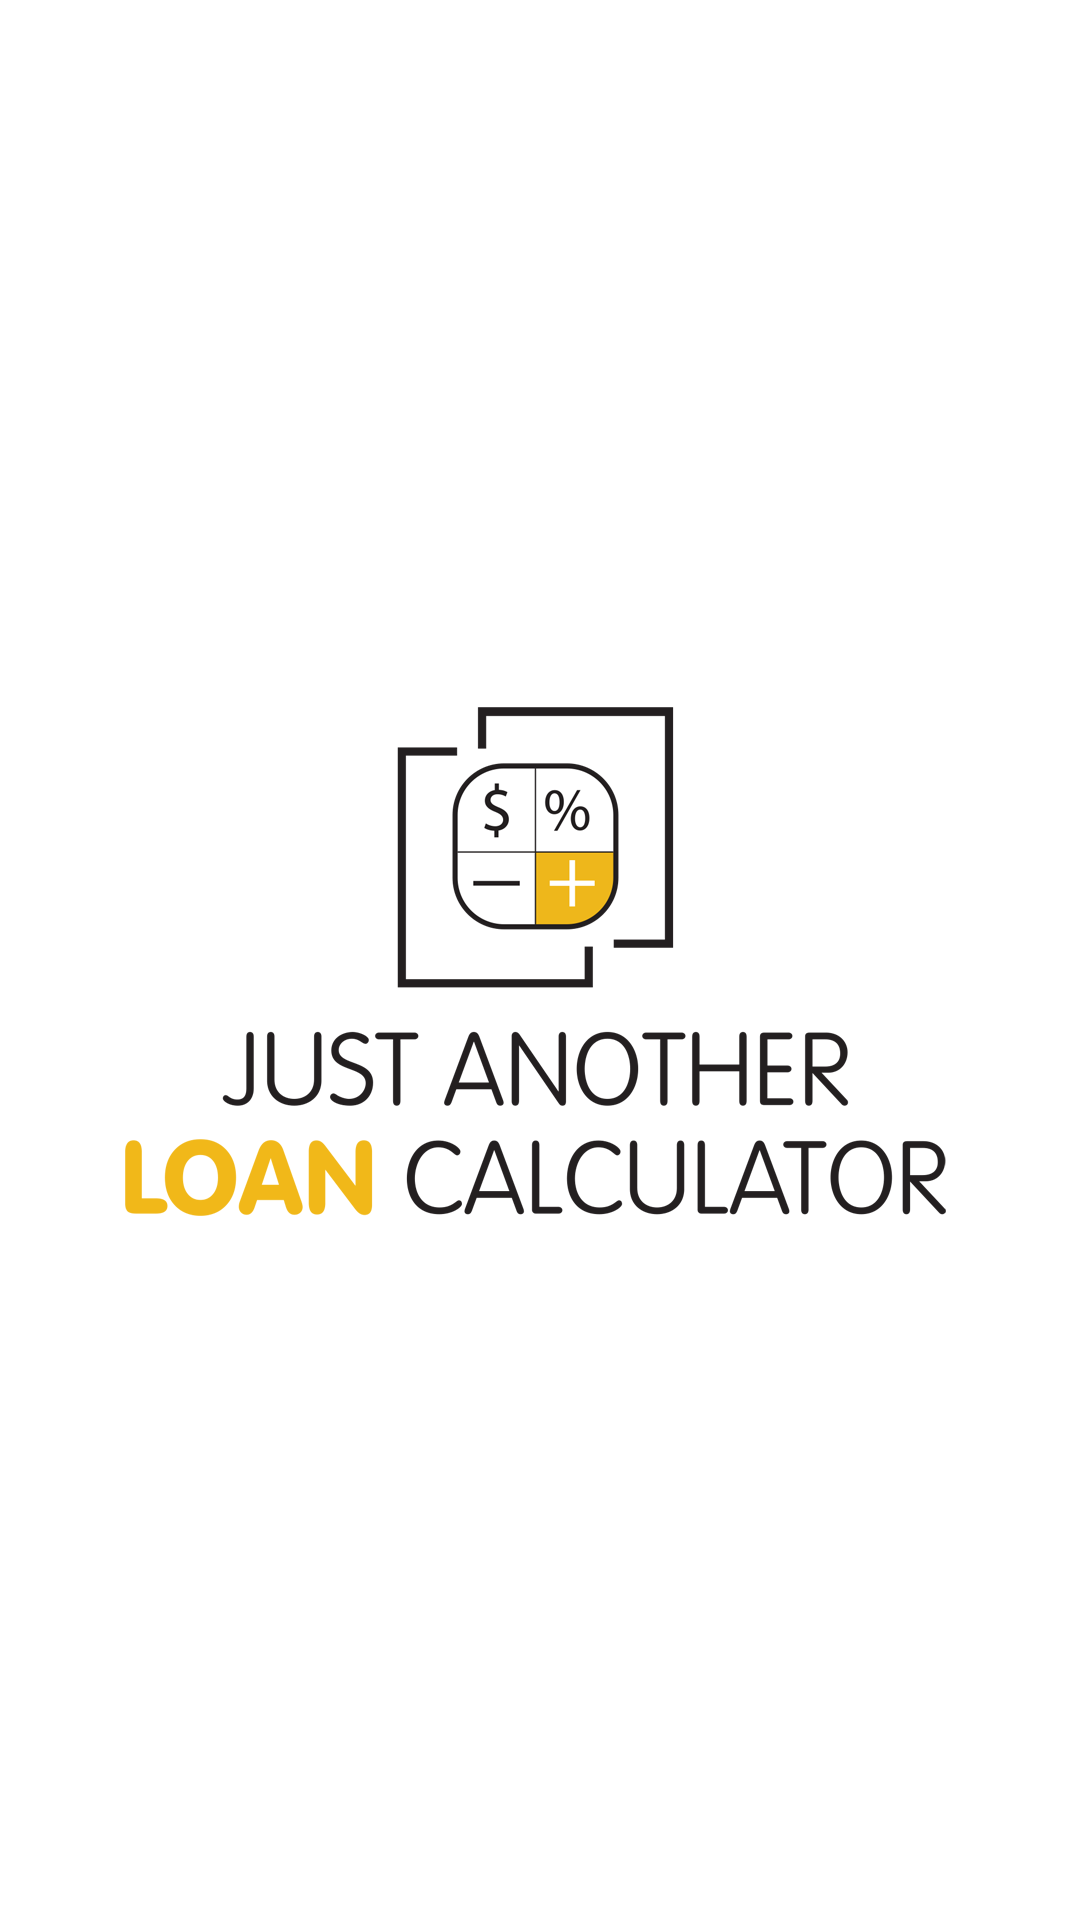

This screen was rendered from an Android layout file. Write that file and the resources it references.
<!-- AndroidManifest.xml: application theme AppTheme -->
<!-- res/layout/activity_launch.xml -->
<?xml version="1.0" encoding="utf-8"?>

<LinearLayout xmlns:android="http://schemas.android.com/apk/res/android"
    xmlns:app="http://schemas.android.com/apk/res-auto"
    xmlns:tools="http://schemas.android.com/tools"
    android:id="@+id/lin_lay"
    android:layout_width="fill_parent"
    android:layout_height="fill_parent"
    android:layout_gravity="center"
    android:background="@color/background"
    android:gravity="center"
    android:orientation="vertical"
    tools:context="broforce42.cz.jalc.LaunchActivity">

    <ImageView
        android:id="@+id/splash"
        android:layout_width="wrap_content"
        android:layout_height="wrap_content"
        android:background="@drawable/splash_scr" />

</LinearLayout>
<!-- resources referenced by this layout -->
<resources>
  <color name="background">#FFFFFF</color>
  <!-- drawable splash_scr: png bitmap (drawable-xxhdpi, 47131 bytes) -->
  <style name="AppTheme" parent="Theme.AppCompat.Light.NoActionBar">
          
          <item name="colorPrimary">@color/colorPrimary</item>
          <item name="colorPrimaryDark">@color/colorPrimaryDark</item>
          <item name="colorAccent">@color/colorAccent</item>
          <item name="android:windowBackground">@color/background</item>
      </style>
  <color name="colorPrimary">#fbbd08</color>
  <color name="colorPrimaryDark">#737373</color>
  <color name="colorAccent">#FBBD08</color>
</resources>
